pico-8 play session: hold → + tap 🅾

[t = 1 s] hold → ~1s, tap 🅾 ~2×
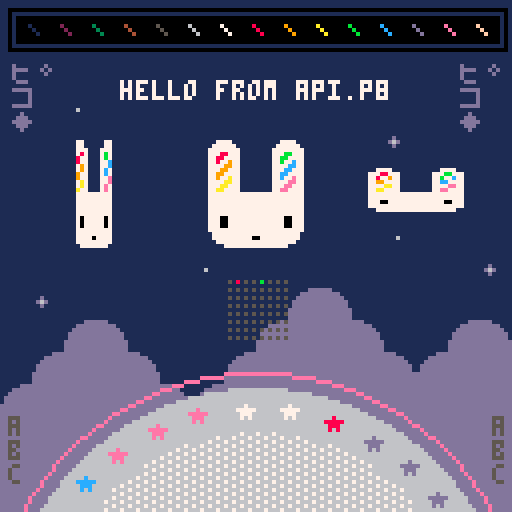
[t = 2 s] hold → ~2s, tap 🅾 ~4×
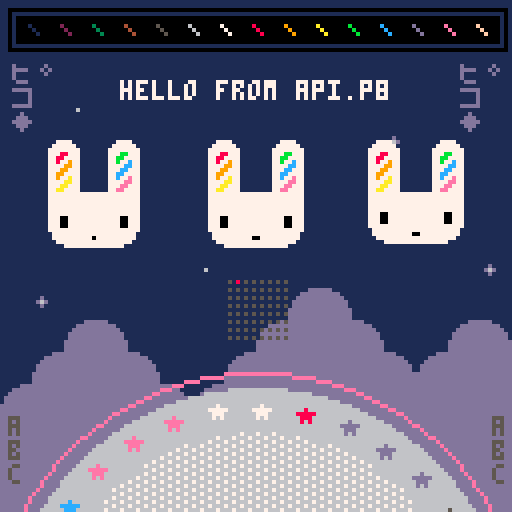
[t = 4 s] hold → ~4s, tap 🅾 ~7×
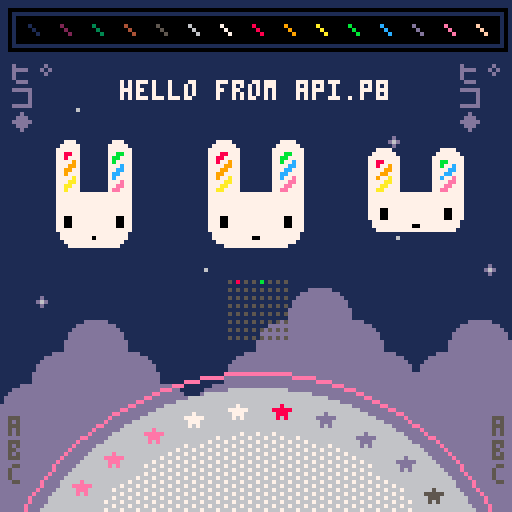
[t = 6 s] hold → ~6s, tap 🅾 ~10×
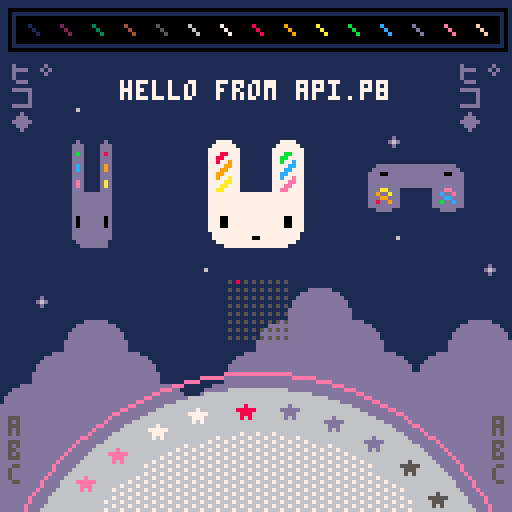
[t = 8 s] hold → ~8s, tap 🅾 ~14×
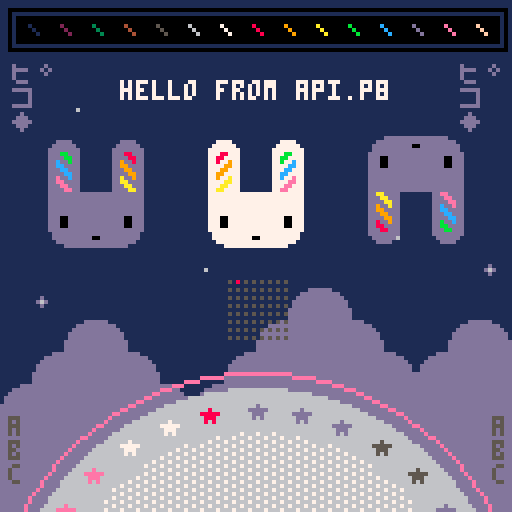

pico-8 cartridge
version 42
__lua__
-- api.p8 by zep
-- demos most api functions

-- _draw() called once per frame
function _draw()
	
	-- clear screen to dark blue
	cls(1)
	
	-- ❎: mess with camera / clipping
	camera() -- reset
	if (btn(❎)) then
	 camera(cos(t()/6)*20,0)
	 clip(4,16,120,96)--x,y,w,h
	end
	
	-- draw whole map
	map()
	
	-- circles  x,y,radius,col
	circfill(64,160,63,6)
	circ(64,160,67,14)
	
	-- with fill pattern
	fillp(░)
	circfill(64,160,52,7)
	fillp() -- reset
	
	-- rectangles x0,y0,x1,y1,col
	rectfill(4,4,124,10,0)
	rect(2,2,126,12,0)
	
	-- lines: x0,y0,x1,y1,col
	-- (palette at top)
	for i=1,15 do
	 line(i*8-1, 6, i*8+1, 8, i)
	end
	
	-- strings
 
	num=8
	str="hello "
	str..="from api.p"..num
	str_len=#str
	
	-- print: str,x,y,col
	print(str, 64-str_len*2, 20, 7)
	
	-- tables / arrays
	
	tbl={"a"} -- single element
	
	add(tbl,"b") -- add to end
	add(tbl,"d")
	add(tbl,"c")
	del(tbl,"d") --remove by value
	
	-- iterate over the table
	-- (draw letters bottom left)
	cursor(2,104,5) -- x,y,col
	foreach(tbl,print)
	
	-- another way to iterate
	cursor(123,104,5)
	for i in all(tbl) do
	 print(i)
	end
	
	-- iterate with a for loop
	-- starts at index 1! (not 0)
	tbl={"ヒ゜","コ","◆"}
	
	for i=1,#tbl do
	 print(tbl[i],2,  10+i*6,13)
	 print(tbl[i],114,10+i*6,13)
	end
	
	
	-- draw sprites
	palt(2,true) --draw transparent
	palt(0,false)--draw solid (eyes)
	spr(2,48,32,4,4)
	
	-- stretched sprites
	-- (spinning bunnys)
	
	-- w: width to draw
	-- (1 turn ever 2 seconds)
	w = cos(t()/2) * 32
	
	-- draw back sides indigo
	if (w < 0) pal(7,13)
	
	--[[
	sspr: stretch sprite
	■ first 4 parameters specify
	  the source rect (x,y,w,h)
	■ last 4 params specify the
	  rectangle to draw (x,y,w,h)
	--]]
	sspr(16,0,32,32,
	    24-w/2,32,w,32)
	-- re-use w to mean height
	-- for vertical spinning
	sspr(16,0,32,32,
	    88,48-w/2,32,w)
	
	pal() -- reset palette
	
	-- rotating star sprites
	for i=0,31 do
	
	 -- angle based on time
	 local a=(i+t()*2)/32
	 
	 -- screen position
	 sx=64 +cos(a)*57 - 4
	 sy=160+sin(a)*57 - 4
	 
	 -- grab pixels from spritesheet
	 -- to use as color
	 ssx = 64+i%16   -- x location
	 col=sget(ssx,0) -- grab it
	 
	 -- draw star in that color
	 pal(7,col) -- (remap white)
	 spr(16, sx,sy)
	 
	end
	pal() -- reset
	
	-- draw state of buttons
	for pl=0,7 do
		for b=0,7 do
		 sx=57+b*2
		 sy=70+pl*2
		 col=5
		 if (btn(b,pl)) col=b+7
		 pset(sx,sy,col)
		end
	end

end

-- _update(): called 30 fps
-- (use _update60 for 60fps)
function _update()
	
	-- button pressed: play a sfx
	if (btnp(🅾️)) then
		sfx(0)
	end
	
end

-- _init() called once at start
function _init()
	
	-- music loops every 4 patterns
	-- because the loop-back flag
	-- is set on pattern 3
	music(0)
	
	-- make a custom menu item
	menuitem(1, "play sfx", 
	 function()
	  sfx(3)
	 end
	)
	
end
__gfx__
00000000000000002222222222222222222222222222222200000dddddd00000ddd877eeecccdd55000000000000000000000000000000000000000000000000
000000000000000022222222222222222222222222222222000dddddddddd0000000000000000000000000000000000000000000000000000000000000000000
00700700000000002222222222222222222222222222222200dddddddddddd000000000000000000000000000000000000000000000000000000000000000000
0007700000000000222222777722222222222277772222220dddddddddddddd00000000000000000000000000000000000000000000000000000000000000000
0007700000000000222227777772222222222777777222220dddddddddddddd00000000000000000000000000000000000000000000000000000000000000000
007007000000000022227777777722222222777777772222dddddddddddddddd0000000000000000000000000000000000000000000000000000000000000000
000000000000000022227778877722222222777bb7772222dddddddddddddddd0000000000000000000000000000000000000000000000000000000000000000
00000000000000002222778877772222222277bb77772222dddddddddddddddd0000000000000000000000000000000000000000000000000000000000000000
00000000000000002222778779772222222277b77c772222dddddddd000000000000000000000000000000000000000000000000000000000000000000000000
0000000000000000222277779977222222227777cc772222dddddddd000000000000000000000000000000000000000000000000000000000000000000000000
000070000000000022227779977722222222777cc7772222dddddddd000000000000000000000000000000000000000000000000000000000000000000000000
00777770000000002222779977772222222277cc77772222dddddddd000000000000000000000000000000000000000000000000000000000000000000000000
0007770000000000222277977a772222222277c77e772222dddddddd000000000000000000000000000000000000000000000000000000000000000000000000
000707000000000022227777aa77222222227777ee772222dddddddd000000000000000000000000000000000000000000000000000000000000000000000000
00000000000000002222777aa77722222222777ee7772222dddddddd000000000000000000000000000000000000000000000000000000000000000000000000
0000000000000000222277aa77772222222277ee77772222dddddddd000000000000000000000000000000000000000000000000000000000000000000000000
00000000000000002222777777777777777777777777222200000000000000000000000000000000000000000000000000000000000000000000000000000000
00000000000000002222777777777777777777777777222200000000000000000000000000000000000000000000000000000000000000000000000000000000
00000000000000002222777777777777777777777777222200d00000000000000000000000000000000000000000000000000000000000000000000000000000
0000000000000000222277777777777777777777777722220d6d0000000600000000000000000000000000000000000000000000000000000000000000000000
00000000000000002222777777777777777777777777222200d00000000000000000000000000000000000000000000000000000000000000000000000000000
00000000000000002222777777777777777777777777222200000000000000000000000000000000000000000000000000000000000000000000000000000000
00000000000000002222777007777777777777700777222200000000000000000000000000000000000000000000000000000000000000000000000000000000
00000000000000002222777007777777777777700777222200000000000000000000000000000000000000000000000000000000000000000000000000000000
00000000000000002222777007777777777777700777222200000000000000000000000000000000000000000000000000000000000000000000000000000000
00000000000000002222777777777777777777777777222200000000000000000000000000000000000000000000000000000000000000000000000000000000
00000000000000002222277777777777777777777772222200000000000000000000000000000000000000000000000000000000000000000000000000000000
00000000000000002222277777777770077777777772222200000000000000000000000000000000000000000000000000000000000000000000000000000000
00000000000000002222227777777777777777777722222200000000000000000000000000000000000000000000000000000000000000000000000000000000
00000000000000002222222277777777777777772222222200000000000000000000000000000000000000000000000000000000000000000000000000000000
00000000000000002222222222222222222222222222222200000000000000000000000000000000000000000000000000000000000000000000000000000000
00000000000000002222222222222222222222222222222200000000000000000000000000000000000000000000000000000000000000000000000000000000
22222222222222222222222222222222000000000000000000000000000000000000000000000000000000000000000000000000000000000000000000000000
22222222222222222222222222222222000000000000000000000000000000000000000000000000000000000000000000000000000000000000000000000000
22222222222222222222222222222222000000000000000000000000000000000000000000000000000000000000000000000000000000000000000000000000
22222227777222222222277772222222000000000000000000000000000000000000000000000000000000000000000000000000000000000000000000000000
22222277777722222222777777222222000000000000000000000000000000000000000000000000000000000000000000000000000000000000000000000000
22222777777772222227777777722222000000000000000000000000000000000000000000000000000000000000000000000000000000000000000000000000
2222277788777222222777bb77722222000000000000000000000000000000000000000000000000000000000000000000000000000000000000000000000000
222227788777722222277bb777722222000000000000000000000000000000000000000000000000000000000000000000000000000000000000000000000000
222227787797722222277b77c7722222000000000000000000000000000000000000000000000000000000000000000000000000000000000000000000000000
22222777799772222227777cc7722222000000000000000000000000000000000000000000000000000000000000000000000000000000000000000000000000
2222277799777222222777cc77722222000000000000000000000000000000000000000000000000000000000000000000000000000000000000000000000000
222227799777722222277cc777722222000000000000000000000000000000000000000000000000000000000000000000000000000000000000000000000000
2222277977a7722222277c77e7722222000000000000000000000000000000000000000000000000000000000000000000000000000000000000000000000000
222227777aa772222227777ee7722222000000000000000000000000000000000000000000000000000000000000000000000000000000000000000000000000
22222777aa777222222777ee77722222000000000000000000000000000000000000000000000000000000000000000000000000000000000000000000000000
2222277aa777722222277ee777722222000000000000000000000000000000000000000000000000000000000000000000000000000000000000000000000000
22222777777777777777777777722222000000000000000000000000000000000000000000000000000000000000000000000000000000000000000000000000
22222777777777777777777777722222000000000000000000000000000000000000000000000000000000000000000000000000000000000000000000000000
22222777777777777777777777722222000000000000000000000000000000000000000000000000000000000000000000000000000000000000000000000000
22222777777777777777777777722222000000000000000000000000000000000000000000000000000000000000000000000000000000000000000000000000
22222777007777777777770077722222000000000000000000000000000000000000000000000000000000000000000000000000000000000000000000000000
22222777007777777777770077722222000000000000000000000000000000000000000000000000000000000000000000000000000000000000000000000000
22222777007777777777770077722222000000000000000000000000000000000000000000000000000000000000000000000000000000000000000000000000
22222777777777777777777777722222000000000000000000000000000000000000000000000000000000000000000000000000000000000000000000000000
22222277777777777777777777222222000000000000000000000000000000000000000000000000000000000000000000000000000000000000000000000000
22222277777777700777777777222222000000000000000000000000000000000000000000000000000000000000000000000000000000000000000000000000
22222227777777777777777772222222000000000000000000000000000000000000000000000000000000000000000000000000000000000000000000000000
22222222277777777777777222222222000000000000000000000000000000000000000000000000000000000000000000000000000000000000000000000000
22222222222222222222222222222222000000000000000000000000000000000000000000000000000000000000000000000000000000000000000000000000
22222222222222222222222222222222000000000000000000000000000000000000000000000000000000000000000000000000000000000000000000000000
22222222222222222222222222222222000000000000000000000000000000000000000000000000000000000000000000000000000000000000000000000000
22222222222222222222222222222222000000000000000000000000000000000000000000000000000000000000000000000000000000000000000000000000
__map__
0000000000000000000000000000000000000000000000000000000000000000000000000000000000000000000000000000000000000000000000000000000000000000000000000000000000000000000000000000000000000000000000000000000000000000000000000000000000000000000000000000000000000000
0000000000000000000000000000000000000000000000000000000000000000000000000000000000000000000000000000000000000000000000000000000000000000000000000000000000000000000000000000000000000000000000000000000000000000000000000000000000000000000000000000000000000000
0000000000000000000000000000000000000000000000000000000000000000000000000000000000000000000000000000000000000000000000000000000000000000000000000000000000000000000000000000000000000000000000000000000000000000000000000000000000000000000000000000000000000000
0000270000000000000000000000000000000000000000000000000000000000000000000000000000000000000000000000000000000000000000000000000000000000000000000000000000000000000000000000000000000000000000000000000000000000000000000000000000000000000000000000000000000000
0000000000000000000000002600000000000000000000000000000000000000000000000000000000000000000000000000000000000000000000000000000000000000000000000000000000000000000000000000000000000000000000000000000000000000000000000000000000000000000000000000000000000000
0000000000000000002700000000000000000000000000000000000000000000000000000000000000000000000000000000000000000000000000000000000000000000000000000000000000000000000000000000000000000000000000000000000000000000000000000000000000000000000000000000000000000000
0000000000000000000000000000000000000000000000000000000000000000000000000000000000000000000000000000000000000000000000000000000000000000000000000000000000000000000000000000000000000000000000000000000000000000000000000000000000000000000000000000000000000000
0000000000000000000000002700000000000000000000000000000000000000000000000000000000000000000000000000000000000000000000000000000000000000000000000000000000000000000000000000000000000000000000000000000000000000000000000000000000000000000000000000000000000000
0000000000002700000000000000002600000000000000000000000000000000000000000000000000000000000000000000000000000000000000000000000000000000000000000000000000000000000000000000000000000000000000000000000000000000000000000000000000000000000000000000000000000000
0026000000000000000607000000000000000000000000000000000000000000000000000000000000000000000000000000000000000000000000000000000000000000000000000000000000000000000000000000000000000000000000000000000000000000000000000000000000000000000000000000000000000000
0000060700000000061616070000060700000000000000000000000000000000000000000000000000000000000000000000000000000000000000000000000000000000000000000000000000000000000000000000000000000000000000000000000000000000000000000000000000000000000000000000000000000000
0006161607000006161616160706161600000000000000000000000000000000000000000000000000000000000000000000000000000000000000000000000000000000000000000000000000000000000000000000000000000000000000000000000000000000000000000000000000000000000000000000000000000000
0616161616070616161616161616161600000000000000000000000000000000000000000000000000000000000000000000000000000000000000000000000000000000000000000000000000000000000000000000000000000000000000000000000000000000000000000000000000000000000000000000000000000000
1616161616161616161616161616161600000000000000000000000000000000000000000000000000000000000000000000000000000000000000000000000000000000000000000000000000000000000000000000000000000000000000000000000000000000000000000000000000000000000000000000000000000000
1616161616161616161616161616161600000000000000000000000000000000000000000000000000000000000000000000000000000000000000000000000000000000000000000000000000000000000000000000000000000000000000000000000000000000000000000000000000000000000000000000000000000000
1616161616161616161616161616161600000000000000000000000000000000000000000000000000000000000000000000000000000000000000000000000000000000000000000000000000000000000000000000000000000000000000000000000000000000000000000000000000000000000000000000000000000000
